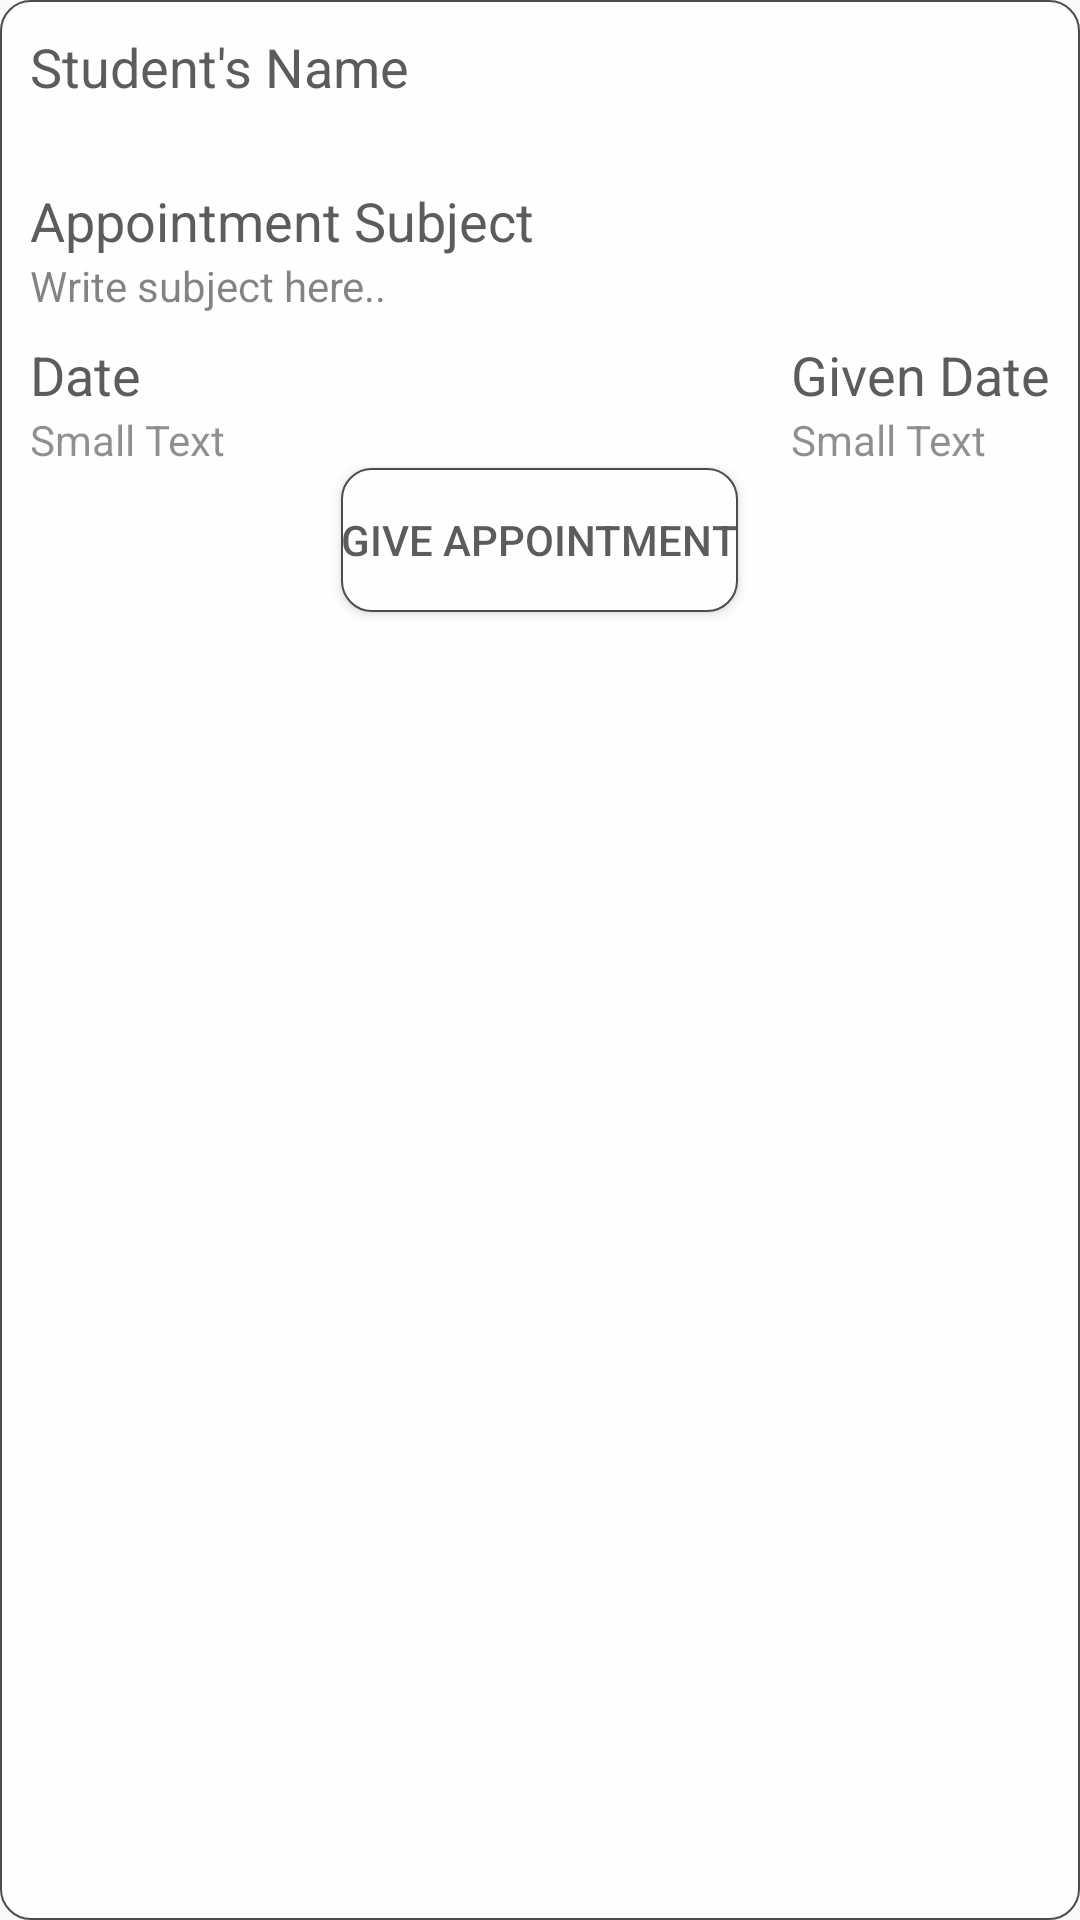

This screen was rendered from an Android layout file. Write that file and the resources it references.
<!-- AndroidManifest.xml: application theme AppTheme -->
<!-- res/layout/content_appointments.xml -->
<?xml version="1.0" encoding="utf-8"?>
<RelativeLayout xmlns:android="http://schemas.android.com/apk/res/android"
    android:layout_width="match_parent" android:layout_height="wrap_content"
    android:padding="10dp"
    android:alpha="0.8"
    android:background="@drawable/borders">

    <TextView
        android:layout_width="match_parent"
        android:layout_height="wrap_content"
        android:textAppearance="?android:attr/textAppearanceMedium"
        android:text="Student&apos;s Name"
        android:id="@+id/textView19"
        android:layout_alignParentTop="true"
        android:layout_alignParentLeft="true"
        android:layout_alignParentStart="true"
        android:textColor="#353535" />

    <TextView
        android:layout_width="match_parent"
        android:layout_height="wrap_content"
        android:textAppearance="?android:attr/textAppearanceSmall"
        android:id="@+id/sname"
        android:layout_below="@+id/textView19"
        android:layout_alignParentLeft="true"
        android:layout_alignParentStart="true" />

    <TextView
        android:layout_width="wrap_content"
        android:layout_height="wrap_content"
        android:textAppearance="?android:attr/textAppearanceMedium"
        android:text="Appointment Subject"
        android:id="@+id/textView21"
        android:layout_alignParentLeft="true"
        android:layout_alignParentStart="true"
        android:layout_marginTop="8dp"
        android:layout_below="@+id/sname"
        android:textColor="#353535" />

    <TextView
        android:layout_width="match_parent"
        android:layout_height="wrap_content"
        android:textAppearance="?android:attr/textAppearanceSmall"
        android:id="@+id/subject"
        android:layout_below="@+id/textView21"
        android:layout_alignParentLeft="true"
        android:layout_alignParentStart="true"
        android:hint="Write subject here.." />

    <Button
        style="?android:attr/buttonStyleSmall"
        android:layout_width="wrap_content"
        android:layout_height="wrap_content"
        android:text="Give Appointment"
        android:id="@+id/gbutton"
        android:layout_below="@+id/sdate"
        android:layout_centerHorizontal="true"
        android:background="@drawable/borders"
        android:textColor="#353535" />

    <TextView
        android:layout_width="wrap_content"
        android:layout_height="wrap_content"
        android:textAppearance="?android:attr/textAppearanceMedium"
        android:text="Date"
        android:id="@+id/textView23"
        android:layout_alignParentLeft="true"
        android:layout_alignParentStart="true"
        android:layout_below="@+id/subject"
        android:layout_marginTop="8dp"
        android:textColor="#353535" />

    <TextView
        android:layout_width="wrap_content"
        android:layout_height="wrap_content"
        android:textAppearance="?android:attr/textAppearanceSmall"
        android:text="Small Text"
        android:id="@+id/sdate"
        android:layout_below="@+id/textView23"
        android:layout_alignParentLeft="true"
        android:layout_alignParentStart="true" />

    <TextView
        android:layout_width="wrap_content"
        android:layout_height="wrap_content"
        android:textAppearance="?android:attr/textAppearanceMedium"
        android:text="Given Date"
        android:id="@+id/textView24"
        android:layout_above="@+id/sdate"
        android:layout_alignParentRight="true"
        android:layout_alignParentEnd="true"
        android:textColor="#353535" />

    <TextView
        android:layout_width="wrap_content"
        android:layout_height="wrap_content"
        android:textAppearance="?android:attr/textAppearanceSmall"
        android:text="Small Text"
        android:id="@+id/fdate"
        android:layout_alignTop="@+id/sdate"
        android:layout_alignLeft="@+id/textView24"
        android:layout_alignStart="@+id/textView24" />

</RelativeLayout>
<!-- resources referenced by this layout -->
<resources>
  <!-- drawable borders (drawable) -->
  <?xml version="1.0" encoding="utf-8"?>
  <shape xmlns:android="http://schemas.android.com/apk/res/android">
      <stroke android:width="0.5dp" android:color="#212121" />
      <solid android:color="#ffffff" />
  
      <corners android:radius="10dp" />
  
  
  </shape>
  <style name="AppTheme" parent="Theme.AppCompat.Light.DarkActionBar">
          
          <item name="colorPrimary">#168ca9</item>
          
          <item name="colorPrimaryDark">#245F6F</item>
          <item name="colorAccent">#245d6c</item>
      </style>
</resources>
